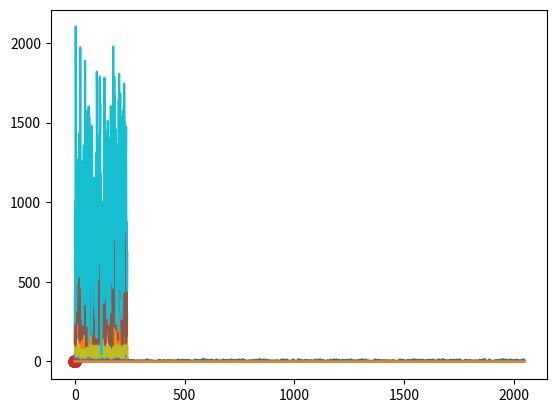

Python code for this plot:
# -*- coding: utf-8 -*-
"""
Spyder Editor

This is a temporary script file.
"""

#import pandas as pd
import numpy.fft as fft
import numpy as np
import matplotlib.pyplot as plt

#IFFT size in LTE
IFFT_SIZE = 2048
NUM_SUBCARRIERS_IN_RB = 12

#UL RB Allocation size 
rb_allocation_size = 20
rb_allocation_size_in_subcarriers = rb_allocation_size * NUM_SUBCARRIERS_IN_RB;

ul_rb_allocation = [0 for i in range(IFFT_SIZE)]
UlTransformPrecodeOut = [0 for i in range(IFFT_SIZE)]

# Generate random numbers
qpsk_mod_sym_array = [1+1.j, 1-1.j, -1-1.j, -1+1.j ]
#16qam_mod_sym_array = [1+3.j, 3+3.j, 1+1.j, 1+3.j, -1+3.j, -3+3.j, -1+1.j, -1+3.j, 1-3.j, 3-3.j, 1-1.j, 1-3.j, -1-3.j, -3-3.j, -1-1.j, -1-3.j ]
mod_sym_array_16qam = [1+3.j, 3+3.j, 1+1.j, 3+1.j, -1+3.j, -3+3.j, -1+1.j, -3+1.j, -1-3.j, -3-3.j, -1-1.j, -3-1.j, 1-3.j, 3-3.j, 1-1.j, 3-1.j,]
#64QAM
mod_sym_array_64qam = []
I = [1, 3, 5, 7]
Q = [1, 3, 5, 7]
for count in range (0, 4):        
    for i in range(0, 4):
        for q in range(0, 4):
            if count == 0:
                mod_sym_array_64qam.append(complex(I[i], Q[q]))
            elif count == 1:
                mod_sym_array_64qam.append(complex(I[i], (-1 * Q[q])))
            elif count == 2:
                mod_sym_array_64qam.append(complex((-1 * I[i]), (-1 * Q[q])))
            elif count == 3:
                mod_sym_array_64qam.append(complex((-1 * I[i]), Q[q]))
    
plt.scatter(np.real(mod_sym_array_64qam), np.imag(mod_sym_array_64qam))
plt.show()

for iter in range(0, 3):
        
    if iter == 0:
        mod_sym_array = qpsk_mod_sym_array
        print('QPSK')
    elif iter == 1:
        mod_sym_array = mod_sym_array_16qam
        print(' ')
        print('16QAM')    
    elif iter == 2:
        mod_sym_array = mod_sym_array_64qam
        print(' ')
        print('64QAM')
    
    plt.scatter(np.real(mod_sym_array), np.imag(mod_sym_array))
    plt.draw()
    
    for i in range(0, rb_allocation_size_in_subcarriers):
        #np.insert(ul_rb_allocation, i, np.random.choice(qpsk_mod_sym_array))
        ul_rb_allocation[i] = 10 * np.random.choice(mod_sym_array);
    
    #Plot the frequency domain output after mapping modulation symbols to the RB allocation 
    plt.plot(np.absolute(ul_rb_allocation))
    plt.draw()
    
    for i in range(2):
            
        if i == 0:
            #Now that we have the subcarriers mapped, take the DFT - Transform Precoding in LTE UL 
            print('With DFT precoding - SCFDMA')
            UlTransformPrecodeOut = fft.fft(ul_rb_allocation, rb_allocation_size_in_subcarriers)
            plt.plot(np.absolute(UlTransformPrecodeOut))
            plt.draw()
        else:
            print('Without DFT precoding - OFDMA')
            UlTransformPrecodeOut = ul_rb_allocation   
        
        #Take 2K IFFT 
        UlOutputTimeDomain = fft.ifft(UlTransformPrecodeOut, IFFT_SIZE)
        print('FFT Size: ', len(UlOutputTimeDomain))
        #Time domain absolute value 
        UlOutputTimeDomainAbs = np.absolute(UlOutputTimeDomain)
        plt.plot(np.absolute(UlOutputTimeDomainAbs))
        plt.draw()
        
        #Time domain PEAK
        UlTimeDomainPeak = max(UlOutputTimeDomainAbs)
        print('Peak: ', UlTimeDomainPeak )
        #Time domain AVG
        UlTimeDomainAvg = np.mean(UlOutputTimeDomainAbs)
        print('Avg: ', UlTimeDomainAvg )
        
        Peak2Avg = UlTimeDomainPeak/UlTimeDomainAvg
        print('Peak2Avg: ', Peak2Avg )
        
        Peak2AvgdB = 10 * np.log10(Peak2Avg)
        print('Peak2AvgdB: ', Peak2AvgdB )





    
    
    
    
        
        
